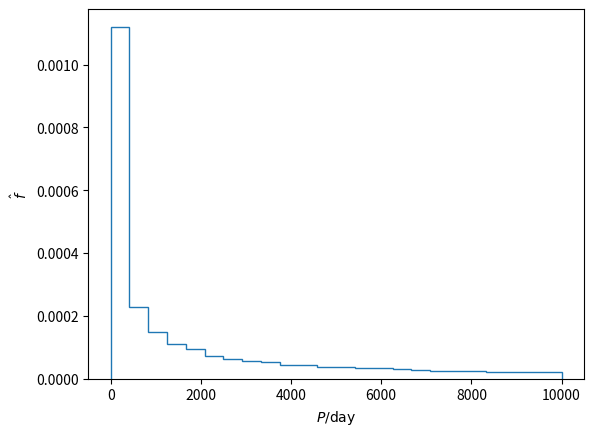
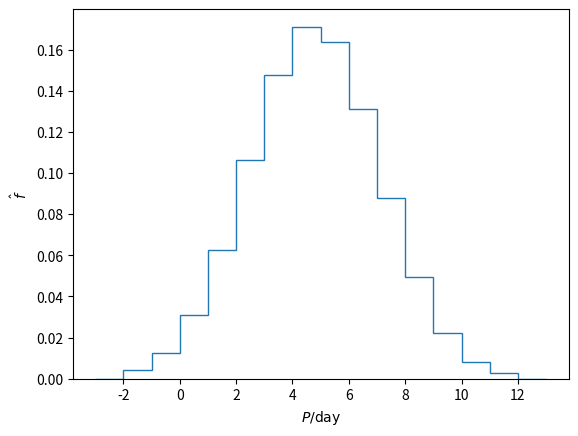

The matplotlib source for these figures, in order:
__all__ = [
    "trunclognorm",
    "duquennoy1991",
]

import numpy as np
import scipy as sp

def _lazywhere(cond, arrays, f, fillvalue=None, f2=None):
    cond = np.asarray(cond)
    if fillvalue is None:
        if f2 is None:
            raise ValueError("One of (fillvalue, f2) must be given.")
        else:
            fillvalue = np.nan
    else:
        if f2 is not None:
            raise ValueError("Only one of (fillvalue, f2) can be given.")

    args = np.broadcast_arrays(cond, *arrays)
    cond, arrays = args[0], args[1:]
    temp = tuple(np.extract(cond, arr) for arr in arrays)
    tcode = np.mintypecode([a.dtype.char for a in arrays])
    out = np.full(np.shape(arrays[0]), fill_value=fillvalue, dtype=tcode)
    np.place(out, cond, f(*temp))
    if f2 is not None:
        temp = tuple(np.extract(~cond, arr) for arr in arrays)
        np.place(out, ~cond, f2(*temp))

    return out

def _lognorm_logpdf(x, s):
    # Replica of ~scipy.stats._continuous_distns.cd._lognorm_logpdf~,
    # which is called by ~scipy.stats.lognorm~.
    return _lazywhere(
        x != 0,
        (x, s),
        lambda x, s: -np.log(x)**2./(2.*s**2.) - np.log(s*x*np.sqrt(2*np.pi)),
        -np.inf
    )


class _trunclognorm_gen(sp.stats.rv_continuous):
    r"""The truncated lognormal random variable

    %(before_notes)s

    See Also
    --------
    scipy.stats.lognorm, scipy.stats.truncnorm

    Notes
    -----
    The probability density function for `trunclognorm` is:

    .. math::

        f(x, a, b, s) =
        \dfrac{\exp\left(-\dfrac{\log^{2}(x)}{2s^{2}}\right)}
        {\erf\left(\dfrac{\log(b)}{s}\right)
        - \erf\left(\dfrac{\log(a)}{s}\right)}

    where :math:`a < x < 0`, :math:`0 < a < b`, and :math:`s > 0` [1]_.

    `trunclognorm` takes :math:`a`, :math:`b`, and :math:`c` as shape
    parameters.

    Notice that the truncation values, :math:`a` and :math:`b`, are
    defined in standardized form:

    .. math::
    
        a = (u_{\mathrm{l}} - \mathrm{loc})/\mathrm{scale}, 
        b = (u_{\mathrm{r}} - \mathrm{loc})/\mathrm{scale}

    where :math:`u_{\mathrm{l}}` and :math:`u_{mathrm{r}` are the
    specific left and right truncation values, respectively. In other
    words, the support of the distribution becomes
    :math:`(a*\mathrm{scale} + \mathrm{loc}) < x <= (b*\mathrm{scale}
    + \mathrm{loc})` when :math:`\mathrm{loc}` and/or
    :math:`\mathrm{scale}` are provided.
    
    %(after_notes)s
    
    Suppose a normally distributed random variable ``X`` has mean
    ``mu`` and standard deviation ``sigma``. Then ``Y = exp(X)`` is
    lognormally distributed with ``s = sigma`` and ``scale =
    exp(mu)``. To change the base of the lognormal distribution from
    ``e`` to base ``b`` multiply ``mu`` and ``sigma`` by ``ln(b)``.
    
    References
    ----------
    .. [1] Reference

    %(example)s

    """
    def _argcheck(self, s, a, b):
        return (a >= 0.) & (b > a) & (s > 0.)

    def _shape_info(self):
        is_ = _ShapeInfo("s", False, (0, np.inf), (False, False))
        ia = _ShapeInfo("a", False, (0, np.inf), (True, False))
        ib = _ShapeInfo("b", False, (0, np.inf), (False, False))

        return [is_, ia, ib]

    # def _fitstart(self, data):
    #     pass
    #     # # Arbitrary, but default a=b=c=1 is not valid
    #     # return super()._fitstart(data, args=(1, 0, 1)) # ???
    
    def _get_support(self, s, a, b):
        return a, b

    def _pdf(self, x, s, a, b):
        A = sp.special.ndtr(np.log(b)/s) - sp.special.ndtr(np.log(a)/s)

        return np.exp(_lognorm_logpdf(x, s))/A

    def _cdf(self, x, s, a, b):
        A = sp.special.ndtr(np.log(b)/s) - sp.special.ndtr(np.log(a)/s)
        
        return (sp.special.ndtr(np.log(x)/s) - sp.special.ndtr(np.log(a)/s))/A

    def _ppf(self, q, s, a, b):
        A = sp.special.ndtr(np.log(b)/s) - sp.special.ndtr(np.log(a)/s)

        return np.exp(
            s*sp.stats.norm.ppf(A*q + sp.special.ndtr(np.log(a)/s))
        )


trunclognorm = _trunclognorm_gen(name="trunclognorm")


class _duquennoy1991_gen(sp.stats.rv_continuous):
    r"""The Duquennoy and Mayor (1991) mass-ratio random variable

    %(before_notes)s

    Notes
    -----
    The probability density function for `duquennoy1991` is:

    .. math::

        f(x) = 

    where

    .. math::

        A := 
    
    :math:`x > 0` [1]_.

    %(after_notes)s

    References
    ----------
    .. [1] Reference

    %(example)s

    """
    # Check 0 < a < b.
    def _pdf(self, x):
        return _duquennoy1991.pdf(x)

    def _cdf(self, x):
        return _duquennoy1991.cdf(x)

    def _ppf(self, q):
        return _duquennoy1991.ppf(q)


# Duquennoy and Mayor (1991) period: truncated lognormal
mu = np.exp(np.log(10.)*4.8)
sigma = np.log(10.)*2.3
loc = 0.
scale = mu
s = sigma
a = 10.**-2./scale
b = 10.**12./scale
_duquennoy1991 = trunclognorm(s=s, a=a, b=b, scale=scale)    
duquennoy1991 = _duquennoy1991_gen(a=10.**-2.3, b=10.**12.,
                                   name="duquennoy1991")

if __name__ == "__main__":
    import matplotlib as mpl
    import matplotlib.pyplot as plt

    # mpl.style.use("sm")
    
    # Plot Duquennoy 1991
    periods = duquennoy1991.rvs(size=100_000)
    counts, edges = np.histogram(periods, bins=np.linspace(0., 10_000., 25),
                                 density=True)
    print(np.min(periods), np.max(periods))
    
    fig, ax = plt.subplots()
    ax.stairs(counts, edges)
    ax.set_xlabel(r"$P/\mathrm{day}$")
    ax.set_ylabel(r"$\hat{f}$")
    plt.show()

    # Plot Duquennoy 1991: log period
    periods = np.log10(duquennoy1991.rvs(size=100_000))
    counts, edges = np.histogram(periods, bins=np.linspace(-3., 13., 17),
                                 density=True)
    print(np.min(periods), np.max(periods))
    
    fig, ax = plt.subplots()
    ax.stairs(counts, edges)
    ax.set_xlabel(r"$P/\mathrm{day}$")
    ax.set_ylabel(r"$\hat{f}$")
    plt.show()

